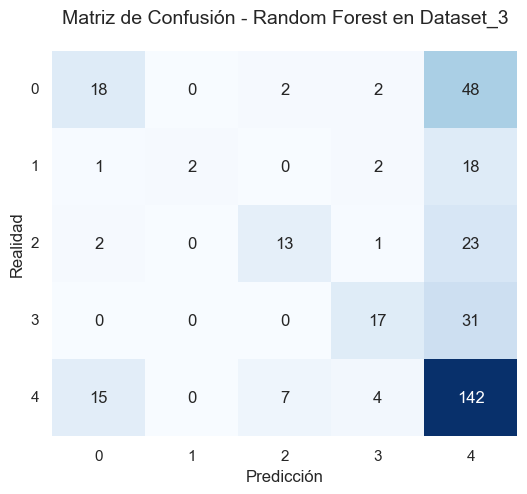

The table this chart was drawn from, first rows:
, 0, 1, 2, 3, 4
0, 18, 0, 2, 2, 48
1, 1, 2, 0, 2, 18
2, 2, 0, 13, 1, 23
3, 0, 0, 0, 17, 31
4, 15, 0, 7, 4, 142
